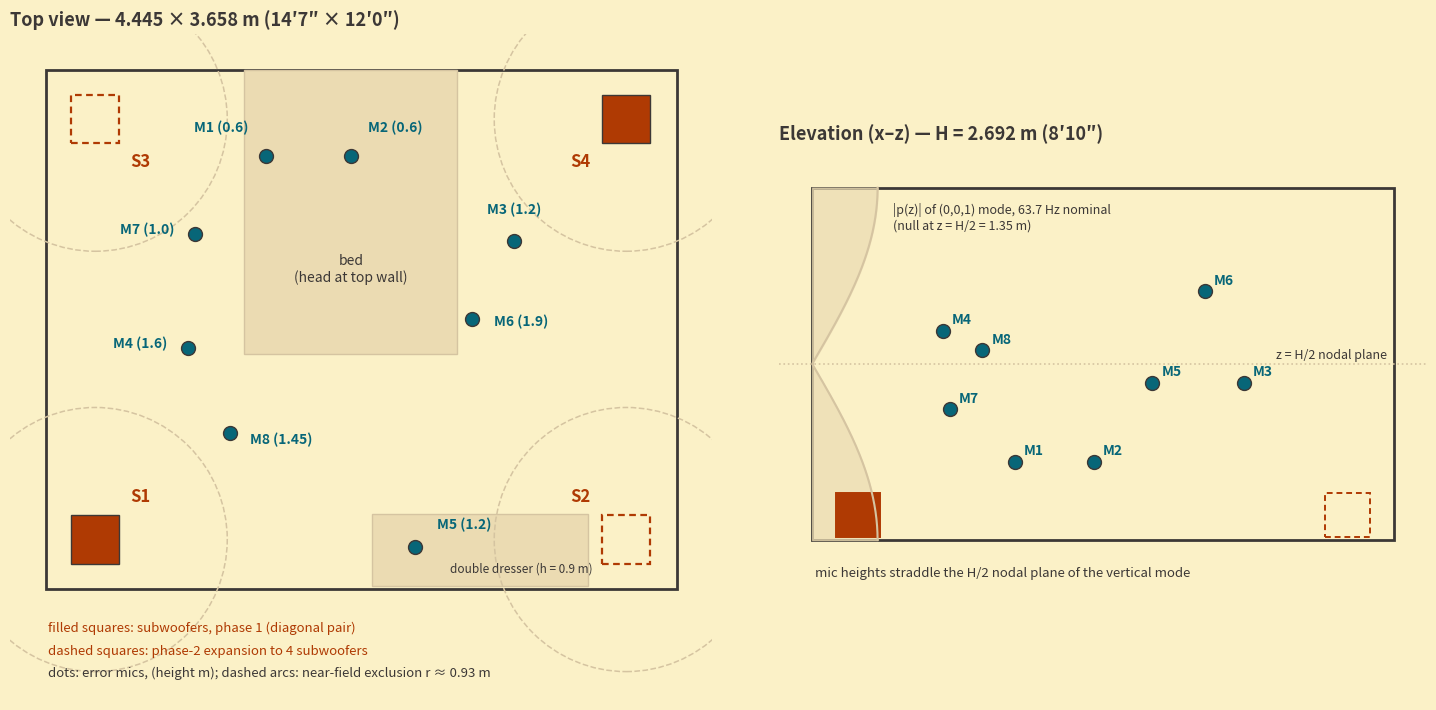

Write the Python code that produced this figure. (Note: this script raises an exception after producing the figure.)
#!/usr/bin/env python3
"""Render the room layout diagram (top view + elevation) for the Layout page.

Usage: room_layout.py OUTPUT.png
Room: 4.445 x 3.658 m (14'7" x 12'0"), height 2.692 m (8'10").
Positions match layout.qmd.
"""
import sys

import numpy as np
import matplotlib
matplotlib.use("Agg")
import matplotlib.pyplot as plt
from matplotlib.patches import Rectangle, Circle

BG, GRID, INK, SERIES, ACCENT, SOFT = ("#fbf1c7", "#d5c4a1", "#3c3836",
                                       "#076678", "#af3a03", "#ebdbb2")
LX, LY, LZ = 4.445, 3.658, 2.692
R_NF = 0.93  # near-field exclusion radius ~ lambda/2pi at 59 Hz

# subs: phase 1 = diagonal pair S1/S4; phase 2 adds S2/S3
SUBS = {"S1": (0.35, 0.35, True), "S2": (4.09, 0.35, False),
        "S3": (0.35, 3.31, False), "S4": (4.09, 3.31, True)}
# (x, y, height)
MICS = {"M1": (1.55, 3.05, 0.60), "M2": (2.15, 3.05, 0.60),
        "M3": (3.30, 2.45, 1.20), "M4": (1.00, 1.70, 1.60),
        "M5": (2.60, 0.30, 1.20), "M6": (3.00, 1.90, 1.90),
        "M7": (1.05, 2.50, 1.00), "M8": (1.30, 1.10, 1.45)}

fig, (ax, axe) = plt.subplots(1, 2, figsize=(15, 7.2),
                              gridspec_kw={"width_ratios": [1.25, 1]})
fig.patch.set_facecolor(BG)

# ---------------- top view ----------------
ax.set_facecolor(BG)
ax.add_patch(Rectangle((0, 0), LX, LY, fill=False, ec=INK, lw=2))

bed = Rectangle((1.40, 1.66), 1.5, 2.0, fc=SOFT, ec=GRID, lw=1)
dresser = Rectangle((2.30, 0.02), 1.52, 0.51, fc=SOFT, ec=GRID, lw=1)
ax.add_patch(bed)
ax.add_patch(dresser)
ax.text(2.15, 2.25, "bed\n(head at top wall)", ha="center", va="center",
        color=INK, fontsize=10)
ax.text(3.35, 0.14, "double dresser (h = 0.9 m)", ha="center", va="center",
        color=INK, fontsize=8.5)

for name, (x, y, p1) in SUBS.items():
    ax.add_patch(Circle((x, y), R_NF, fill=False, ec=GRID, ls="--", lw=1.1))
    if p1:
        ax.add_patch(Rectangle((x - 0.17, y - 0.17), 0.34, 0.34,
                               fc=ACCENT, ec=INK, lw=1))
    else:
        ax.add_patch(Rectangle((x - 0.17, y - 0.17), 0.34, 0.34,
                               fill=False, ec=ACCENT, ls=(0, (3, 2)), lw=1.6))
    dx = 0.32 if x < LX / 2 else -0.32
    dy = 0.30 if y < LY / 2 else -0.30
    ax.text(x + dx, y + dy, name, ha="center", va="center",
            color=ACCENT, fontsize=12, fontweight="bold")

LABEL_OFFSETS = {"M1": (-0.12, 0.17, "right"), "M2": (0.12, 0.17, "left"),
                 "M3": (0.00, 0.19, "center"), "M4": (-0.14, 0.00, "right"),
                 "M5": (0.16, 0.12, "left"), "M6": (0.16, -0.05, "left"),
                 "M7": (-0.14, 0.00, "right"), "M8": (0.14, -0.08, "left")}
for name, (x, y, h) in MICS.items():
    ax.plot([x], [y], "o", ms=10, color=SERIES, mec=INK, mew=1)
    dx, dy, ha = LABEL_OFFSETS[name]
    ax.annotate(f"{name} ({h})", xy=(x, y), xytext=(x + dx, y + dy), ha=ha,
                color=SERIES, fontsize=10, fontweight="bold")

ax.text(0.02, -0.30, "filled squares: subwoofers, phase 1 (diagonal pair)",
        color=ACCENT, fontsize=9.5)
ax.text(0.02, -0.46, "dashed squares: phase-2 expansion to 4 subwoofers",
        color=ACCENT, fontsize=9.5)
ax.text(0.02, -0.62, "dots: error mics, (height m); dashed arcs: near-field "
        "exclusion r ≈ 0.93 m", color=INK, fontsize=9.5)
ax.set_xlim(-0.25, LX + 0.25)
ax.set_ylim(-0.78, LY + 0.25)
ax.set_aspect("equal")
ax.axis("off")
ax.set_title("Top view — 4.445 × 3.658 m (14′7″ × 12′0″)",
             color=INK, fontsize=13, fontweight="bold", loc="left")

# ---------------- elevation (x-z) ----------------
axe.set_facecolor(BG)
axe.add_patch(Rectangle((0, 0), LX, LZ, fill=False, ec=INK, lw=2))

# vertical (0,0,1) mode pressure magnitude |cos(pi z / Lz)| as guide, drawn
# as a horizontal-amplitude profile along the left wall
z = np.linspace(0, LZ, 200)
amp = 0.5 * np.abs(np.cos(np.pi * z / LZ))
axe.plot(amp, z, color=GRID, lw=1.5)
axe.fill_betweenx(z, 0, amp, color=SOFT, alpha=0.7)
axe.text(0.62, LZ - 0.12, "|p(z)| of (0,0,1) mode, 63.7 Hz nominal\n(null at z = H/2 = 1.35 m)",
         color=INK, fontsize=9, va="top")

for name, (x, y, p1) in SUBS.items():
    if y < LY / 2:  # front corners drawn solid, rear dimmed via dashes
        axe.add_patch(Rectangle((x - 0.17, 0.02), 0.34, 0.34,
                                fc=ACCENT if p1 else BG, ec=ACCENT, lw=1.4,
                                ls="-" if p1 else (0, (3, 2))))
for name, (x, y, h) in MICS.items():
    axe.plot([x], [h], "o", ms=10, color=SERIES, mec=INK, mew=1)
    axe.annotate(name, xy=(x, h), xytext=(x + 0.07, h + 0.05),
                 color=SERIES, fontsize=10, fontweight="bold")
axe.axhline(LZ / 2, color=GRID, ls=":", lw=1.2)
axe.text(LX - 0.05, LZ / 2 + 0.04, "z = H/2 nodal plane", ha="right",
         color=INK, fontsize=9)

axe.set_xlim(-0.25, LX + 0.25)
axe.set_ylim(-0.35, LZ + 0.3)
axe.set_aspect("equal")
axe.axis("off")
axe.set_title("Elevation (x–z) — H = 2.692 m (8′10″)",
              color=INK, fontsize=13, fontweight="bold", loc="left")
axe.text(0.02, -0.28, "mic heights straddle the H/2 nodal plane of the "
         "vertical mode", color=INK, fontsize=9.5)

fig.tight_layout()
fig.savefig(sys.argv[1], dpi=150, facecolor=BG, bbox_inches="tight")
